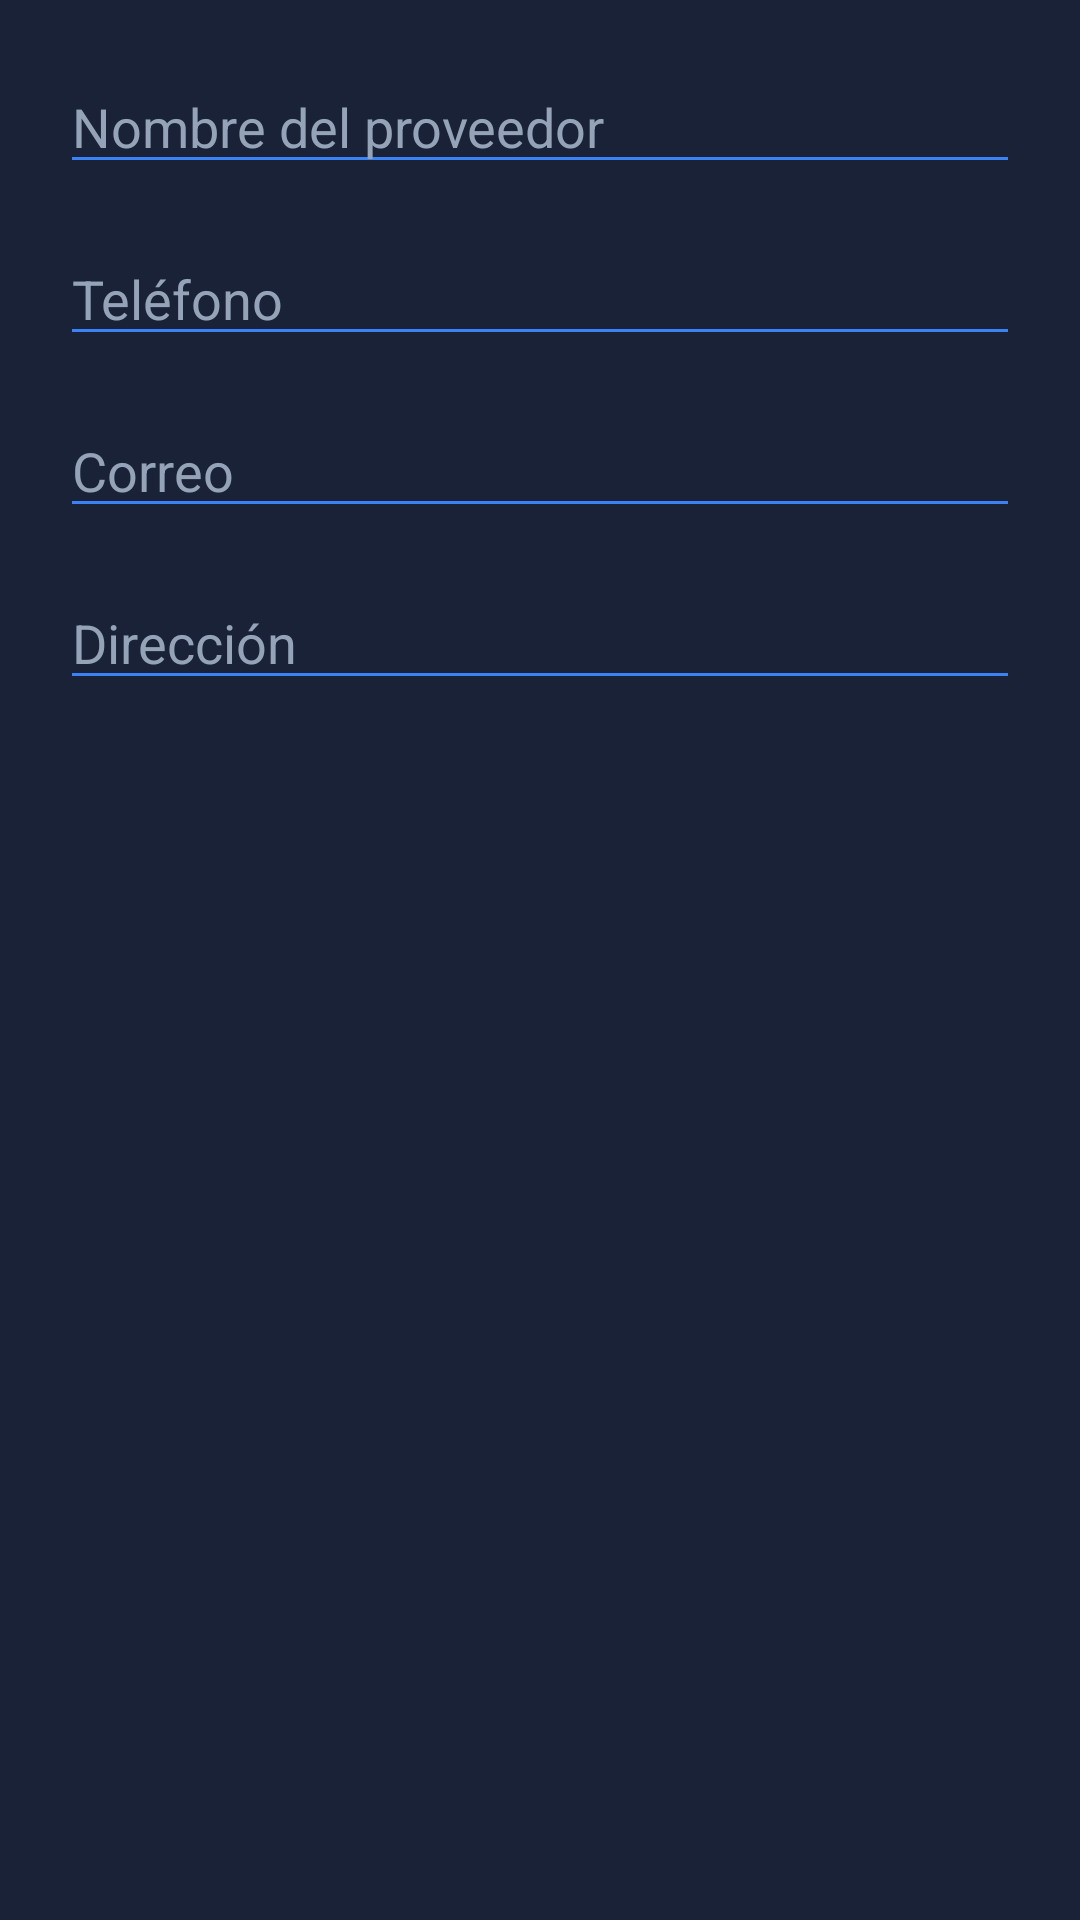

Write the Android layout XML for this screen, with the resource values it uses.
<!-- AndroidManifest.xml: application theme Theme.AsaderoLa75 -->
<!-- res/layout/dialog_proveedor.xml -->
<?xml version="1.0" encoding="utf-8"?>
<LinearLayout xmlns:android="http://schemas.android.com/apk/res/android"
    android:layout_width="match_parent"
    android:layout_height="wrap_content"
    android:orientation="vertical"
    android:padding="20dp"
    android:background="@color/card_bg">

    <EditText
        android:id="@+id/etNombre"
        android:layout_width="match_parent"
        android:layout_height="wrap_content"
        android:hint="Nombre del proveedor"
        android:textColor="@android:color/white"
        android:textColorHint="#94A3B8"
        android:backgroundTint="@color/accent_blue"
        android:layout_marginBottom="16dp"/>

    <EditText
        android:id="@+id/etTelefono"
        android:layout_width="match_parent"
        android:layout_height="wrap_content"
        android:hint="Teléfono"
        android:inputType="phone"
        android:textColor="@android:color/white"
        android:textColorHint="#94A3B8"
        android:backgroundTint="@color/accent_blue"
        android:layout_marginBottom="16dp"/>

    <EditText
        android:id="@+id/etCorreo"
        android:layout_width="match_parent"
        android:layout_height="wrap_content"
        android:hint="Correo"
        android:inputType="textEmailAddress"
        android:textColor="@android:color/white"
        android:textColorHint="#94A3B8"
        android:backgroundTint="@color/accent_blue"
        android:layout_marginBottom="16dp"/>

    <EditText
        android:id="@+id/etDireccion"
        android:layout_width="match_parent"
        android:layout_height="wrap_content"
        android:hint="Dirección"
        android:textColor="@android:color/white"
        android:textColorHint="#94A3B8"
        android:backgroundTint="@color/accent_blue"/>

</LinearLayout>
<!-- resources referenced by this layout -->
<resources>
  <color name="accent_blue">#3B82F6</color>
  <color name="card_bg">#1A2238</color>
  <style name="Theme.AsaderoLa75" parent="Theme.Material3.Dark.NoActionBar">
  
          
          <item name="colorPrimary">#3B82F6</item>
          <item name="colorPrimaryContainer">#1A2238</item>
          <item name="colorSecondary">#22C55E</item>
  
          
          <item name="android:windowBackground">#0B1120</item>
  
          
          <item name="android:statusBarColor">#0B1120</item>
  
          
          <item name="android:navigationBarColor">#0B1120</item>
  
          
          <item name="android:textColor">#FFFFFF</item>
  
      </style>
</resources>
